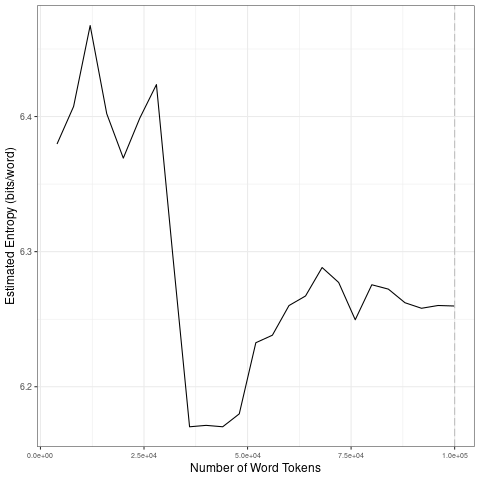

Values plotted in this chart, from the file beside it:
file, entropy.Corpus.Size, entropy.Entropy, sd.Corpus.Size, sd.SD
data/2021_by_es/2021-12-02_tokens_1-gram…, 4000, 6.38, 20000, 0.03816
data/2021_by_es/2021-12-02_tokens_1-gram…, 8000, 6.407, 40000, 0.1206
data/2021_by_es/2021-12-02_tokens_1-gram…, 12000, 6.467, 60000, 0.03903
data/2021_by_es/2021-12-02_tokens_1-gram…, 16000, 6.402, 80000, 0.01439
data/2021_by_es/2021-12-02_tokens_1-gram…, 20000, 6.369, 1e+05, 0.005655
data/2021_by_es/2021-12-02_tokens_1-gram…, 24000, 6.399, 20000, 0.03816
data/2021_by_es/2021-12-02_tokens_1-gram…, 28000, 6.424, 40000, 0.1206
data/2021_by_es/2021-12-02_tokens_1-gram…, 32000, 6.296, 60000, 0.03903
data/2021_by_es/2021-12-02_tokens_1-gram…, 36000, 6.17, 80000, 0.01439
data/2021_by_es/2021-12-02_tokens_1-gram…, 40000, 6.171, 1e+05, 0.005655
data/2021_by_es/2021-12-02_tokens_1-gram…, 44000, 6.17, 20000, 0.03816
data/2021_by_es/2021-12-02_tokens_1-gram…, 48000, 6.18, 40000, 0.1206
data/2021_by_es/2021-12-02_tokens_1-gram…, 52000, 6.233, 60000, 0.03903
data/2021_by_es/2021-12-02_tokens_1-gram…, 56000, 6.238, 80000, 0.01439
data/2021_by_es/2021-12-02_tokens_1-gram…, 60000, 6.26, 1e+05, 0.005655
data/2021_by_es/2021-12-02_tokens_1-gram…, 64000, 6.267, 20000, 0.03816
data/2021_by_es/2021-12-02_tokens_1-gram…, 68000, 6.288, 40000, 0.1206
data/2021_by_es/2021-12-02_tokens_1-gram…, 72000, 6.277, 60000, 0.03903
data/2021_by_es/2021-12-02_tokens_1-gram…, 76000, 6.25, 80000, 0.01439
data/2021_by_es/2021-12-02_tokens_1-gram…, 80000, 6.275, 1e+05, 0.005655
data/2021_by_es/2021-12-02_tokens_1-gram…, 84000, 6.272, 20000, 0.03816
data/2021_by_es/2021-12-02_tokens_1-gram…, 88000, 6.262, 40000, 0.1206
data/2021_by_es/2021-12-02_tokens_1-gram…, 92000, 6.258, 60000, 0.03903
data/2021_by_es/2021-12-02_tokens_1-gram…, 96000, 6.26, 80000, 0.01439
data/2021_by_es/2021-12-02_tokens_1-gram…, 1e+05, 6.26, 1e+05, 0.005655
